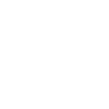
t = 0.00 s
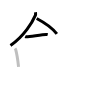
t = 3.25 s
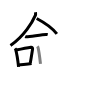
t = 6.50 s
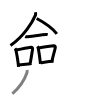
t = 9.50 s
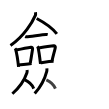
t = 12.75 s
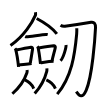
t = 16.00 s

The animated SVG that drew these frames (rendered in a browser with its animation timeline set to each time). Animation: 16 SMIL elements (animate=16); one cycle of 16.00 s.

<svg width="109px" height="109px" viewBox="0 0 px 109px" xmlns="http://www.w3.org/2000/svg" xmlns:xlink="http://www.w3.org/1999/xlink" xml:space="preserve" version="1.1"  baseProfile="full">
<path d="M35.49,12.25c0.07,0.78,0.31,2.1-0.14,3.15c-2.9,6.68-11.11,20.71-24.85,30.14" style="fill:none;stroke:black;stroke-width:3;opacity:0">
  <animate attributeType="CSS" attributeName="opacity" from="0" to="1" begin="0s" dur="1s" repeatCount="Indefinite" fill="freeze" />
</path>
<path d="M36.67,18.54c7.74,4.06,15.42,9.33,20.17,15.32" style="fill:none;stroke:black;stroke-width:3;opacity:0">
  <animate attributeType="CSS" attributeName="opacity" from="0" to="1" begin="1s" dur="1s" repeatCount="Indefinite" fill="freeze" />
</path>
<path d="M25.14,36.59c0.41,0.18,1.15,0.19,1.55,0.18c3.11-0.05,17.11-2.49,19.61-2.28c0.67,0.06,1.08,0.08,1.42,0.17" style="fill:none;stroke:black;stroke-width:3;opacity:0">
  <animate attributeType="CSS" attributeName="opacity" from="0" to="1" begin="2s" dur="1s" repeatCount="Indefinite" fill="freeze" />
</path>
<path d="M15.03,48.41c0.25,0.32,0.51,0.58,0.62,0.98c0.87,3.15,2.31,11.83,2.91,17.48" style="fill:none;stroke:black;stroke-width:3;opacity:0">
  <animate attributeType="CSS" attributeName="opacity" from="0" to="1" begin="3s" dur="1s" repeatCount="Indefinite" fill="freeze" />
</path>
<path d="M16.21,50.08c6.4-1.44,11.84-2.49,14.8-2.9c1.08-0.15,1.73,0.9,1.58,1.78c-0.64,3.68-1.39,9.05-2.34,14.13" style="fill:none;stroke:black;stroke-width:3;opacity:0">
  <animate attributeType="CSS" attributeName="opacity" from="0" to="1" begin="4s" dur="1s" repeatCount="Indefinite" fill="freeze" />
</path>
<path d="M18.68,65.04c3.47-0.47,8.15-0.77,12.93-1.49" style="fill:none;stroke:black;stroke-width:3;opacity:0">
  <animate attributeType="CSS" attributeName="opacity" from="0" to="1" begin="5s" dur="1s" repeatCount="Indefinite" fill="freeze" />
</path>
<path d="M37.36,46.39c0.25,0.3,0.51,0.55,0.62,0.93c0.87,2.99,1.91,11.24,2.51,16.61" style="fill:none;stroke:black;stroke-width:3;opacity:0">
  <animate attributeType="CSS" attributeName="opacity" from="0" to="1" begin="6s" dur="1s" repeatCount="Indefinite" fill="freeze" />
</path>
<path d="M38.93,47.93c5.25-1.14,11.88-1.82,14.82-2.21c1.08-0.14,1.72,0.85,1.57,1.69c-0.64,3.49-2.35,8.69-3.3,13.52" style="fill:none;stroke:black;stroke-width:3;opacity:0">
  <animate attributeType="CSS" attributeName="opacity" from="0" to="1" begin="7s" dur="1s" repeatCount="Indefinite" fill="freeze" />
</path>
<path d="M40.61,62.76c3.45-0.44,8.32-1.2,12.96-1.41" style="fill:none;stroke:black;stroke-width:3;opacity:0">
  <animate attributeType="CSS" attributeName="opacity" from="0" to="1" begin="8s" dur="1s" repeatCount="Indefinite" fill="freeze" />
</path>
<path d="M27.05,70.04c0.17,1.05,0.11,2.06-0.12,2.73c-1.97,5.95-6.49,13.81-14.57,20.98" style="fill:none;stroke:black;stroke-width:3;opacity:0">
  <animate attributeType="CSS" attributeName="opacity" from="0" to="1" begin="9s" dur="1s" repeatCount="Indefinite" fill="freeze" />
</path>
<path d="M24.88,79.99c3.2,1.38,7.28,5.07,8.83,8.55" style="fill:none;stroke:black;stroke-width:3;opacity:0">
  <animate attributeType="CSS" attributeName="opacity" from="0" to="1" begin="10s" dur="1s" repeatCount="Indefinite" fill="freeze" />
</path>
<path d="M46.86,68.37c0.14,1.11,0.09,2.18-0.1,2.9c-1.63,6.3-5.37,14.63-12.07,22.23" style="fill:none;stroke:black;stroke-width:3;opacity:0">
  <animate attributeType="CSS" attributeName="opacity" from="0" to="1" begin="11s" dur="1s" repeatCount="Indefinite" fill="freeze" />
</path>
<path d="M46.35,79.91c3.28,1.41,7.47,5.15,9.06,8.7" style="fill:none;stroke:black;stroke-width:3;opacity:0">
  <animate attributeType="CSS" attributeName="opacity" from="0" to="1" begin="12s" dur="1s" repeatCount="Indefinite" fill="freeze" />
</path>
<path d="M60.54,25.31c1.24,0.82,3.28,1.09,4.39,0.94c9.32-1.25,21.23-3.16,26.14-4c3.19-0.55,4.61,1.64,4.44,5.47c-0.47,10.11-3.26,49.02-9.37,62.57c-3.71,8.21-6.38,6.21-9.88,1.26" style="fill:none;stroke:black;stroke-width:3;opacity:0">
  <animate attributeType="CSS" attributeName="opacity" from="0" to="1" begin="13s" dur="1s" repeatCount="Indefinite" fill="freeze" />
</path>
<path d="M76.77,28.21c0.06,1.47,0.08,3.79-0.11,5.9c-1.9,20.68-4.91,42.64-19.41,60.05" style="fill:none;stroke:black;stroke-width:3;opacity:0">
  <animate attributeType="CSS" attributeName="opacity" from="0" to="1" begin="14s" dur="1s" repeatCount="Indefinite" fill="freeze" />
</path>
<path d="M66.02,45.03c0.3,2.22-2.54,12.76-5.47,15.7" style="fill:none;stroke:black;stroke-width:3;opacity:0">
  <animate attributeType="CSS" attributeName="opacity" from="0" to="1" begin="15s" dur="1s" repeatCount="Indefinite" fill="freeze" />
</path>
</svg>
